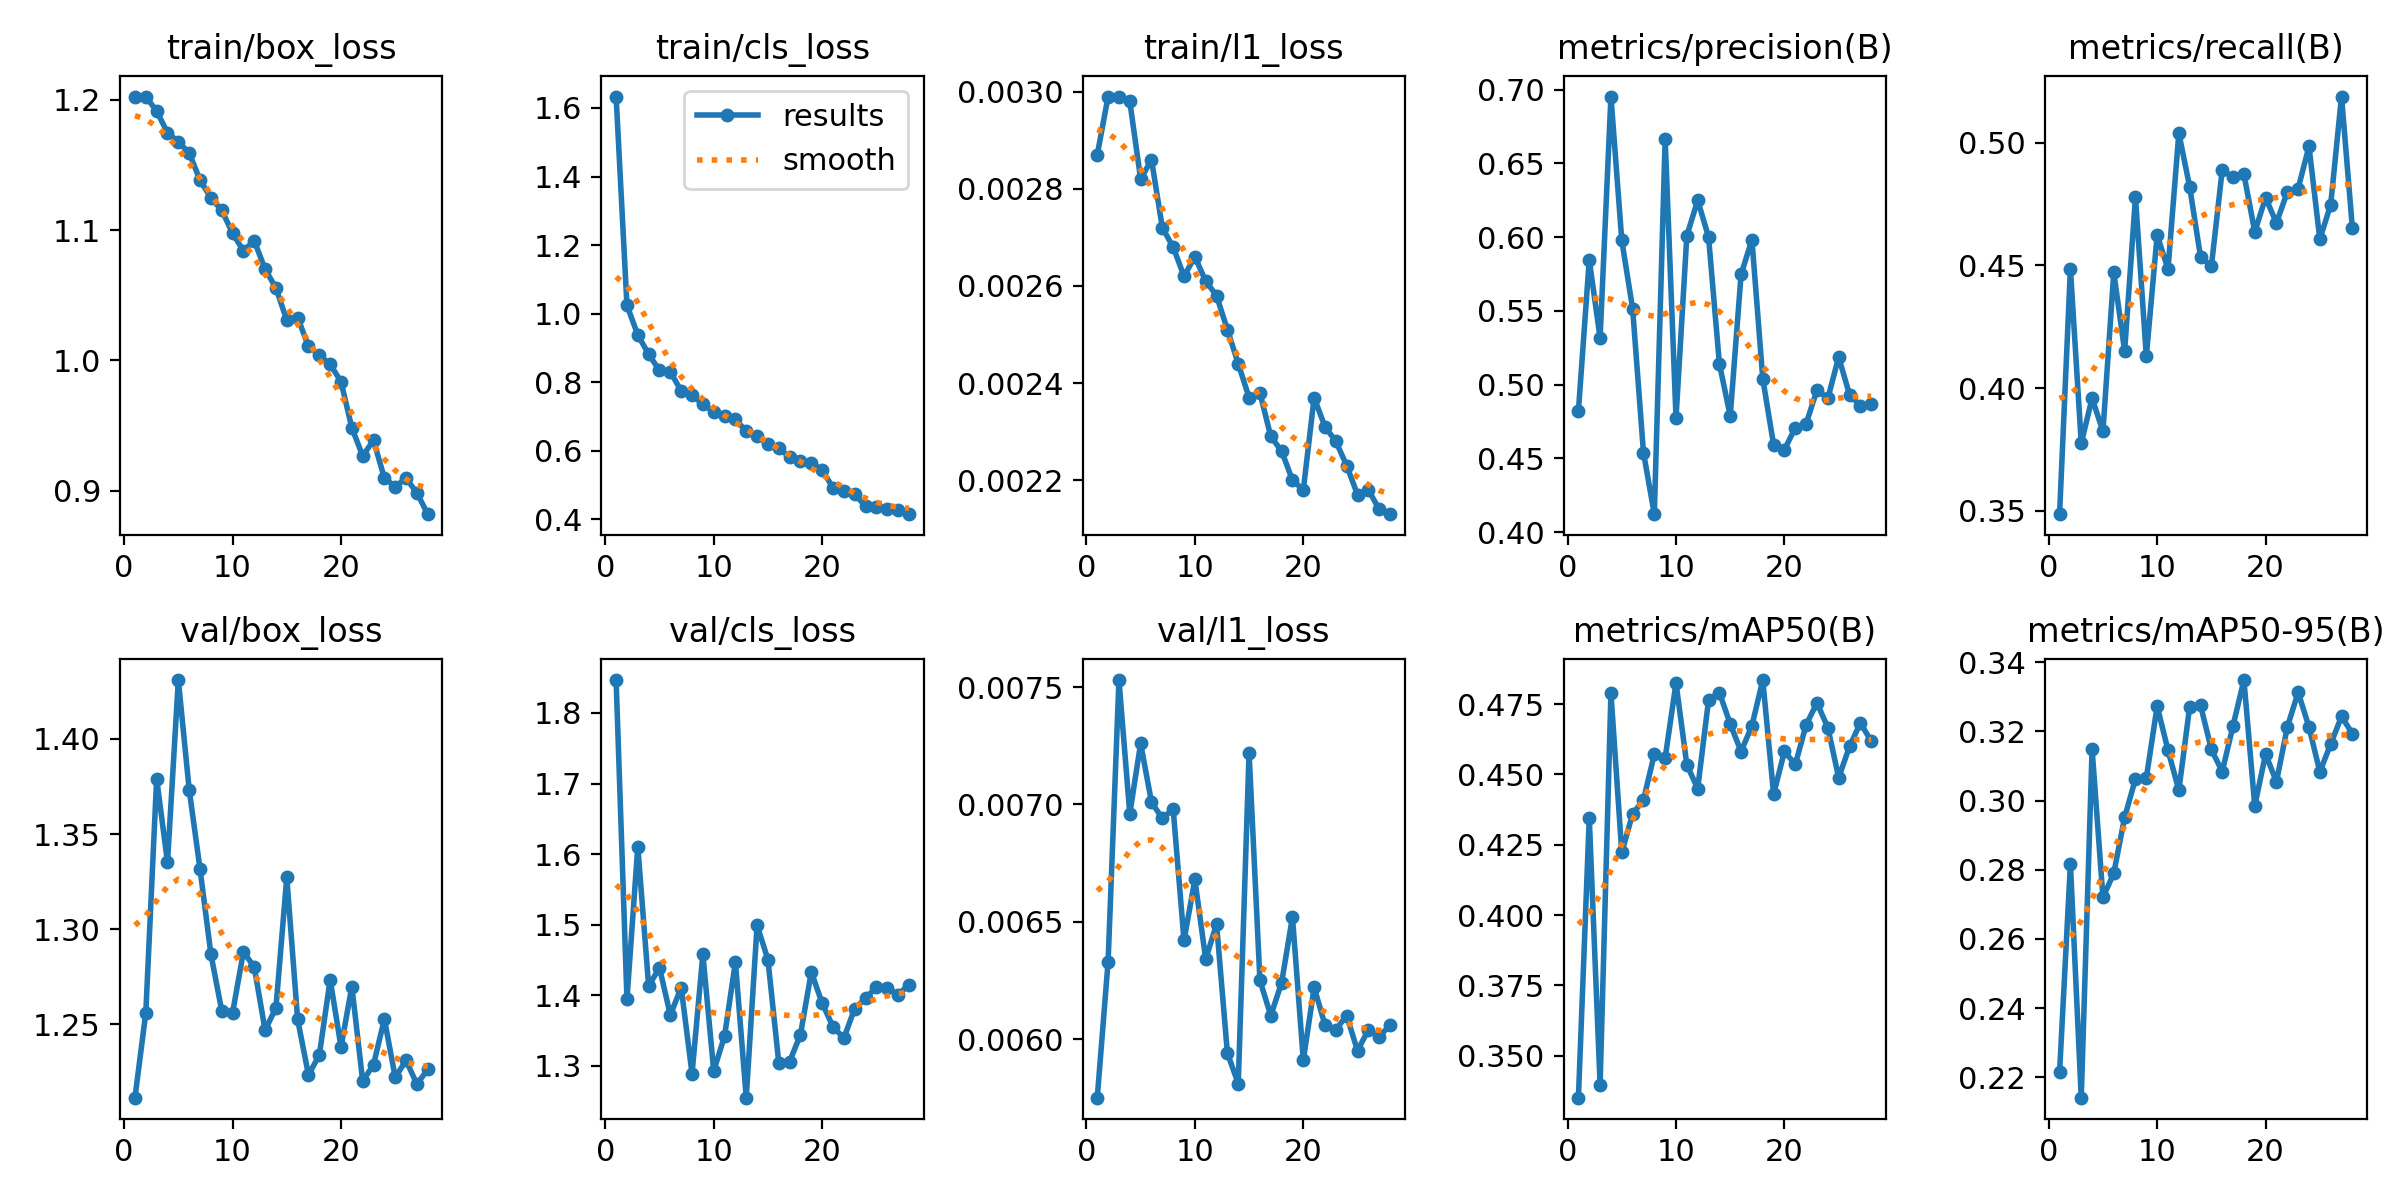

The file beside this chart, header and first rows:
epoch, time, train/box_loss, train/cls_loss, train/l1_loss, metrics/precision(B), metrics/recall(B), metrics/mAP50(B), metrics/mAP50-95(B), val/box_loss, val/cls_loss, val/l1_loss, lr/pg0, lr/pg1, lr/pg2
1, 122.8, 1.202, 1.633, 0.00287, 0.4821, 0.3487, 0.3351, 0.2214, 1.211, 1.847, 0.00575, 0.000276, 0.000276, 0.000276
2, 227.1, 1.202, 1.024, 0.00299, 0.5845, 0.4487, 0.4345, 0.2817, 1.256, 1.394, 0.00633, 0.0005521, 0.0005521, 0.0005521
3, 330.4, 1.191, 0.9379, 0.00299, 0.5316, 0.3776, 0.3398, 0.2141, 1.379, 1.611, 0.00753, 0.0008223, 0.0008223, 0.0008223
4, 433.3, 1.175, 0.8818, 0.00298, 0.6953, 0.3959, 0.4788, 0.3149, 1.335, 1.413, 0.00696, 0.0008128, 0.0008128, 0.0008128
5, 536.4, 1.168, 0.8345, 0.00282, 0.5977, 0.3825, 0.4223, 0.272, 1.431, 1.439, 0.00726, 0.0007974, 0.0007974, 0.0007974
6, 639.2, 1.159, 0.8305, 0.00286, 0.5514, 0.4472, 0.436, 0.279, 1.373, 1.372, 0.00701, 0.0007778, 0.0007778, 0.0007778
7, 742.2, 1.138, 0.7747, 0.00272, 0.4538, 0.4152, 0.4409, 0.2952, 1.332, 1.411, 0.00694, 0.0007543, 0.0007543, 0.0007543
8, 845.1, 1.125, 0.7621, 0.00268, 0.4121, 0.4778, 0.4572, 0.3063, 1.287, 1.289, 0.00698, 0.0007271, 0.0007271, 0.0007271
9, 948, 1.115, 0.7359, 0.00262, 0.6665, 0.413, 0.4559, 0.3066, 1.257, 1.458, 0.00642, 0.0006966, 0.0006966, 0.0006966
10, 1051, 1.098, 0.714, 0.00266, 0.4773, 0.4624, 0.4825, 0.3273, 1.256, 1.293, 0.00668, 0.000663, 0.000663, 0.000663
11, 1154, 1.084, 0.701, 0.00261, 0.601, 0.4485, 0.4534, 0.3146, 1.288, 1.342, 0.00634, 0.0006268, 0.0006268, 0.0006268
12, 1257, 1.092, 0.6918, 0.00258, 0.625, 0.5039, 0.445, 0.303, 1.28, 1.447, 0.00649, 0.0005884, 0.0005884, 0.0005884
13, 1359, 1.07, 0.6571, 0.00251, 0.6001, 0.4819, 0.4764, 0.3272, 1.247, 1.255, 0.00594, 0.0005481, 0.0005481, 0.0005481
14, 1462, 1.056, 0.6428, 0.00244, 0.5141, 0.4535, 0.4791, 0.3276, 1.259, 1.499, 0.00581, 0.0005064, 0.0005064, 0.0005064
15, 1565, 1.031, 0.6195, 0.00237, 0.4787, 0.4497, 0.4679, 0.3148, 1.327, 1.451, 0.00722, 0.0004638, 0.0004638, 0.0004638
16, 1667, 1.033, 0.607, 0.00238, 0.5746, 0.4889, 0.4581, 0.3084, 1.253, 1.305, 0.00625, 0.0004207, 0.0004207, 0.0004207
17, 1770, 1.011, 0.5822, 0.00229, 0.5982, 0.4858, 0.4673, 0.3217, 1.223, 1.306, 0.0061, 0.0003776, 0.0003776, 0.0003776
18, 1873, 1.004, 0.5696, 0.00226, 0.504, 0.4872, 0.4835, 0.3349, 1.234, 1.344, 0.00624, 0.0003349, 0.0003349, 0.0003349
19, 1976, 0.997, 0.5647, 0.0022, 0.4591, 0.4637, 0.443, 0.2985, 1.274, 1.433, 0.00652, 0.0002932, 0.0002932, 0.0002932
20, 2079, 0.9838, 0.5435, 0.00218, 0.4558, 0.4776, 0.4582, 0.3135, 1.238, 1.389, 0.00591, 0.000253, 0.000253, 0.000253
21, 2183, 0.9482, 0.4924, 0.00237, 0.4708, 0.4673, 0.4535, 0.3054, 1.27, 1.356, 0.00622, 0.0002145, 0.0002145, 0.0002145
22, 2286, 0.9268, 0.482, 0.00231, 0.4734, 0.4799, 0.4676, 0.3213, 1.22, 1.339, 0.00606, 0.0001783, 0.0001783, 0.0001783
23, 2388, 0.9387, 0.4734, 0.00228, 0.4964, 0.4814, 0.4754, 0.3313, 1.229, 1.381, 0.00604, 0.0001448, 0.0001448, 0.0001448
24, 2490, 0.9097, 0.4382, 0.00223, 0.4906, 0.4985, 0.4667, 0.3213, 1.253, 1.396, 0.0061, 0.0001142, 0.0001142, 0.0001142
25, 2593, 0.9033, 0.4346, 0.00217, 0.5186, 0.4607, 0.4488, 0.3084, 1.222, 1.412, 0.00595, 8.7079e-05, 8.7079e-05, 8.7079e-05
26, 2695, 0.9095, 0.4312, 0.00218, 0.4932, 0.4748, 0.4599, 0.3164, 1.231, 1.411, 0.00604, 6.35724e-05, 6.35724e-05, 6.35724e-05
27, 2797, 0.8984, 0.4271, 0.00214, 0.4855, 0.5188, 0.4683, 0.3244, 1.219, 1.401, 0.00601, 4.39782e-05, 4.39782e-05, 4.39782e-05
28, 2899, 0.882, 0.4151, 0.00213, 0.4868, 0.4653, 0.4618, 0.3194, 1.226, 1.415, 0.00606, 2.85111e-05, 2.85111e-05, 2.85111e-05
